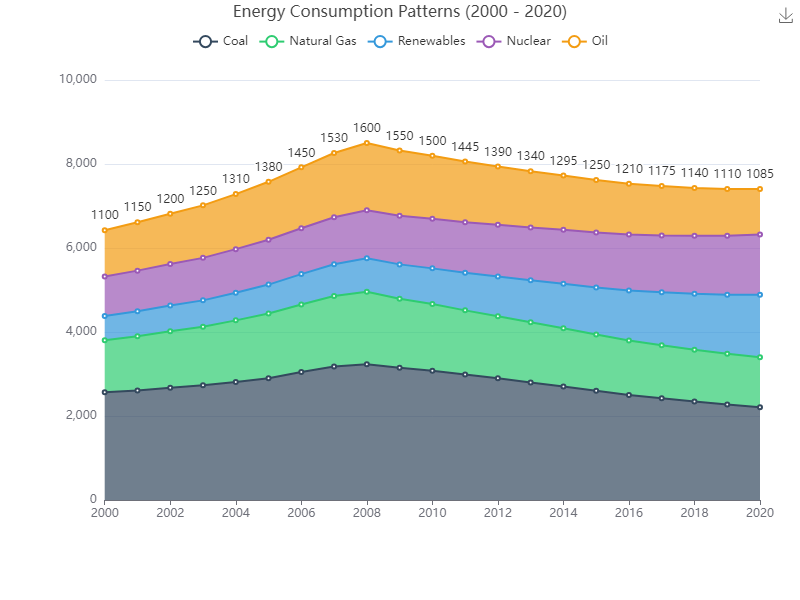

Source data for this figure (header and first rows):
Year, Coal, Natural Gas, Renewables, Nuclear, Oil
2000, 2568, 1234, 578, 943, 1100
2001, 2610, 1287, 599, 965, 1150
2002, 2675, 1341, 615, 986, 1200
2003, 2730, 1395, 628, 1012, 1250
2004, 2812, 1465, 657, 1039, 1310
2005, 2900, 1540, 689, 1067, 1380
2006, 3050, 1605, 723, 1092, 1450
2007, 3180, 1675, 758, 1118, 1530
2008, 3230, 1730, 796, 1145, 1600
2009, 3150, 1640, 820, 1160, 1550
2010, 3080, 1585, 850, 1180, 1500
2011, 2990, 1525, 895, 1205, 1445
2012, 2900, 1475, 946, 1230, 1390
2013, 2800, 1430, 1000, 1258, 1340
2014, 2700, 1389, 1058, 1285, 1295
2015, 2600, 1340, 1121, 1310, 1250
2016, 2500, 1300, 1189, 1332, 1210
2017, 2420, 1265, 1260, 1355, 1175
2018, 2345, 1234, 1332, 1380, 1140
2019, 2275, 1205, 1407, 1405, 1110
2020, 2210, 1189, 1489, 1432, 1085
